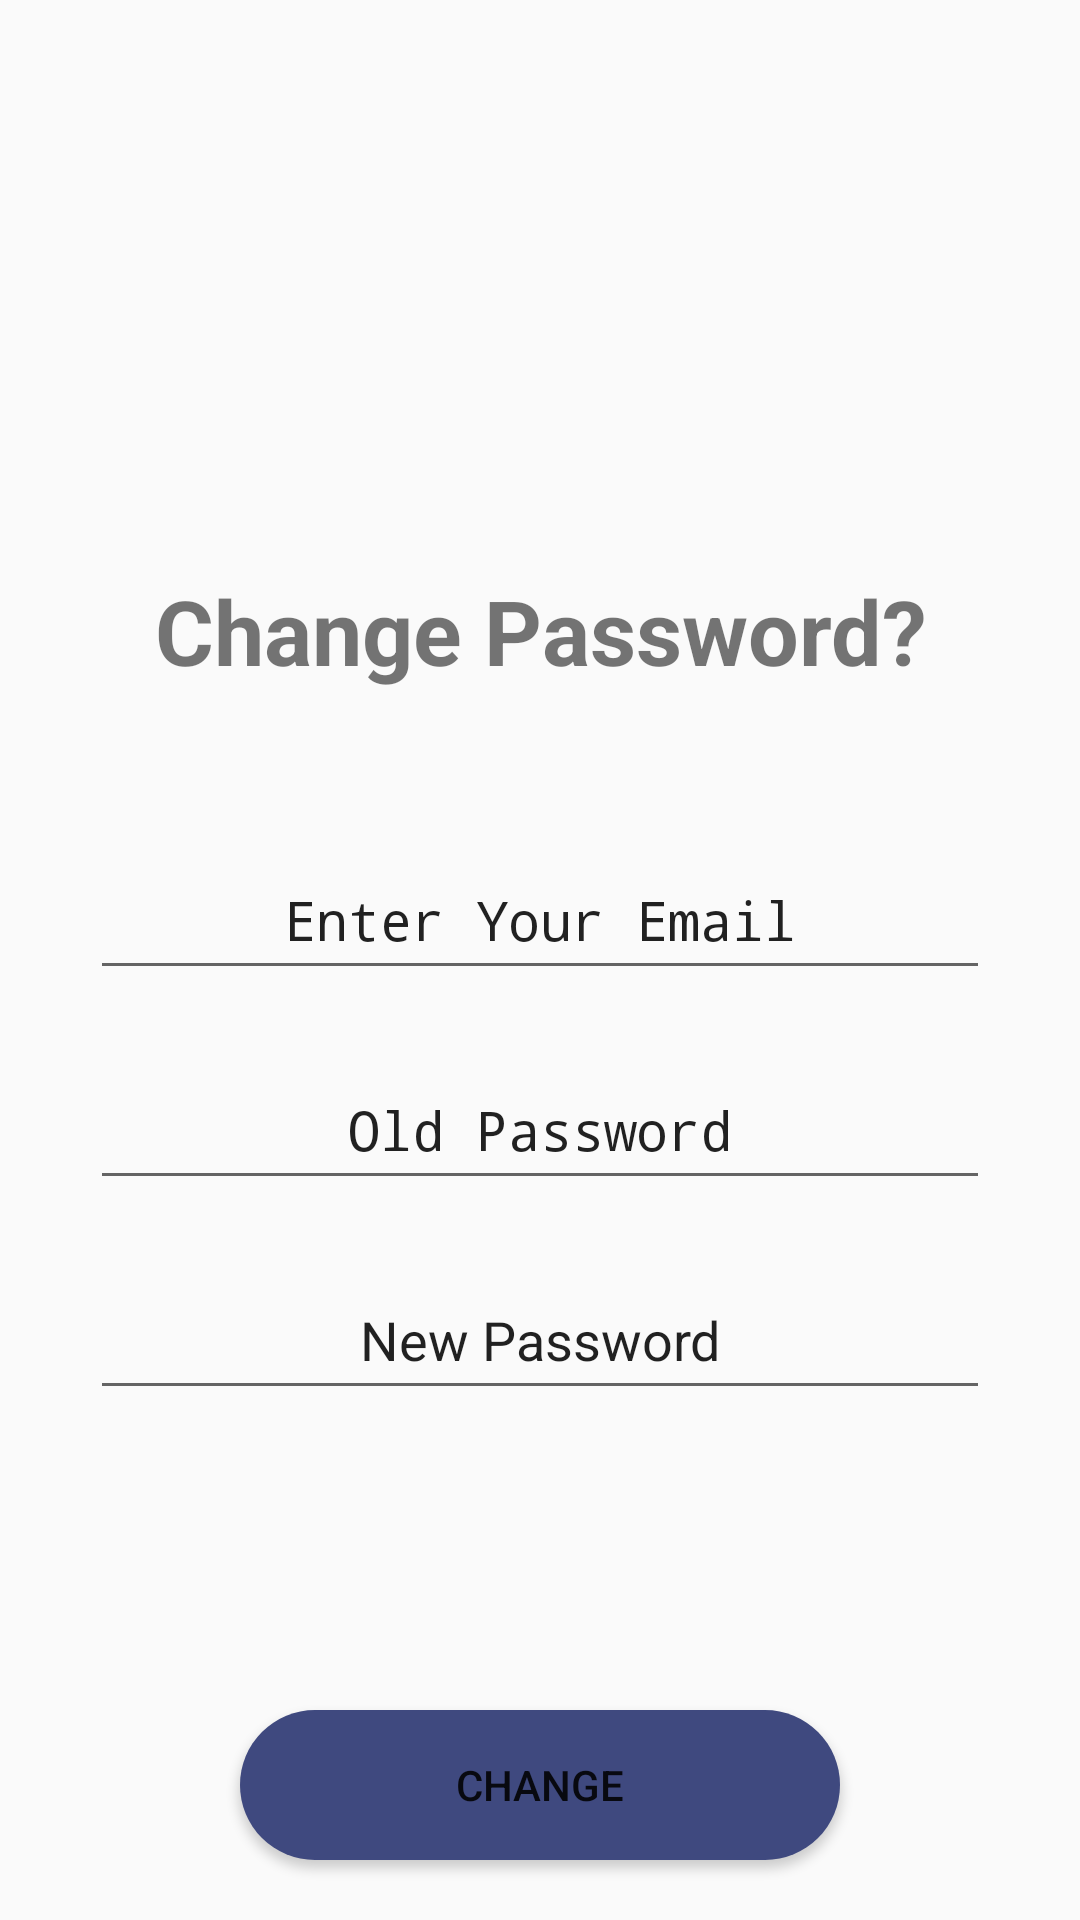

Layout XML and referenced resources for this Android screen:
<!-- AndroidManifest.xml: application theme AppTheme -->
<!-- res/layout/activity_change_password.xml -->
<?xml version="1.0" encoding="utf-8"?>
<android.support.constraint.ConstraintLayout xmlns:android="http://schemas.android.com/apk/res/android"
    xmlns:app="http://schemas.android.com/apk/res-auto"
    xmlns:tools="http://schemas.android.com/tools"
    android:layout_width="match_parent"
    android:layout_height="match_parent"
    tools:context=".LoginAndRegistration.ChangePasswordActivity"
    android:id="@+id/change_password_constraint">
    
    <ImageView
        android:id="@+id/sad_face_image_view"
        android:layout_width="190dp"
        android:layout_height="190dp"
        app:layout_constraintLeft_toLeftOf="@id/change_password_constraint"
        app:layout_constraintRight_toRightOf="@id/change_password_constraint"
        app:layout_constraintTop_toTopOf="@id/change_password_constraint"
        android:background="@drawable/forgot_password_sad_icon"/>
    
    <TextView
        android:id="@+id/change_password_text_view"
        android:layout_width="300dp"
        android:layout_height="50dp"
        app:layout_constraintTop_toBottomOf="@id/sad_face_image_view"
        app:layout_constraintLeft_toLeftOf="@id/change_password_constraint"
        app:layout_constraintRight_toRightOf="@id/change_password_constraint"
        android:text="Change Password?"
        android:textSize="30dp"
        android:textAlignment="center"
        android:textStyle="bold"
        android:fontFamily="sans-serif"
        android:textColor="@color/themeColorOne"/>

    <EditText
        android:id="@+id/change_password_email_confirmation"
        android:layout_width="300dp"
        android:layout_height="50dp"
        app:layout_constraintTop_toBottomOf="@id/change_password_text_view"
        app:layout_constraintLeft_toLeftOf="@id/change_password_constraint"
        app:layout_constraintRight_toRightOf="@id/change_password_constraint"
        android:layout_marginTop="40dp"
        android:hint="Enter Your Email"
        android:textAlignment="center"
        android:textColor="@color/themeColorOne"
        android:textColorHint="@color/themeColorOne"
        android:fontFamily="monospace"
        />

    <EditText
        android:id="@+id/old_password_change_password"
        android:layout_width="300dp"
        android:layout_height="50dp"
        app:layout_constraintTop_toBottomOf="@id/change_password_email_confirmation"
        app:layout_constraintLeft_toLeftOf="@id/change_password_constraint"
        app:layout_constraintRight_toRightOf="@id/change_password_constraint"
        android:layout_marginTop="20dp"
        android:hint="Old Password"
        android:textAlignment="center"
        android:textColorHint="@color/themeColorOne"
        android:textColor="@color/themeColorOne"
        android:fontFamily="monospace"/>

    <EditText
        android:layout_width="300dp"
        android:layout_height="50dp"
        app:layout_constraintTop_toBottomOf="@id/old_password_change_password"
        app:layout_constraintLeft_toLeftOf="@id/change_password_constraint"
        app:layout_constraintRight_toRightOf="@id/change_password_constraint"
        android:layout_marginTop="20dp"
        android:hint="New Password"
        android:textAlignment="center"
        android:textColorHint="@color/themeColorOne"/>

    <Button
        android:layout_width="200dp"
        android:layout_height="50dp"
        app:layout_constraintBottom_toBottomOf="@id/change_password_constraint"
        app:layout_constraintLeft_toLeftOf="@id/change_password_constraint"
        app:layout_constraintRight_toRightOf="@id/change_password_constraint"
        android:layout_marginBottom="20dp"
        android:text="Change"
        android:background="@drawable/oval"/>

</android.support.constraint.ConstraintLayout>
<!-- resources referenced by this layout -->
<resources>
  <!-- drawable forgot_password_sad_icon (drawable) -->
  <vector xmlns:android="http://schemas.android.com/apk/res/android"
          android:width="24dp"
          android:height="24dp"
          android:viewportWidth="24.0"
          android:viewportHeight="24.0">
      <path
          android:fillColor="@color/themeColorOne"
          android:pathData="M15.5,9.5m-1.5,0a1.5,1.5 0,1 1,3 0a1.5,1.5 0,1 1,-3 0"/>
      <path
          android:fillColor="@color/themeColorOne"
          android:pathData="M8.5,9.5m-1.5,0a1.5,1.5 0,1 1,3 0a1.5,1.5 0,1 1,-3 0"/>
      <path
          android:fillColor="@color/themeColorOne"
          android:pathData="M11.99,2C6.47,2 2,6.48 2,12s4.47,10 9.99,10C17.52,22 22,17.52 22,12S17.52,2 11.99,2zM12,20c-4.42,0 -8,-3.58 -8,-8s3.58,-8 8,-8 8,3.58 8,8 -3.58,8 -8,8zM12,14c-2.33,0 -4.32,1.45 -5.12,3.5h1.67c0.69,-1.19 1.97,-2 3.45,-2s2.75,0.81 3.45,2h1.67c-0.8,-2.05 -2.79,-3.5 -5.12,-3.5z"/>
  </vector>
  <!-- drawable oval (drawable) -->
  <?xml version="1.0" encoding="utf-8"?>
  <shape xmlns:android="http://schemas.android.com/apk/res/android"
      android:shape="rectangle" >
  
      <corners
          android:bottomLeftRadius="30dp"
          android:bottomRightRadius="30dp"
          android:radius="60dp"
          android:topLeftRadius="30dp"
          android:topRightRadius="30dp" />
  
      <solid android:color="#3F497F" />
  
      <padding
          android:bottom="0dp"
          android:left="0dp"
          android:right="0dp"
          android:top="0dp" />
  
      <size
          android:height="60dp"
          android:width="270dp" />
  
  </shape>
  <style name="AppTheme" parent="Theme.Design.Light.NoActionBar">
          
          <item name="colorPrimary">#353f69</item>
          <item name="colorPrimaryDark">#353f69</item>
          <item name="colorAccent">#353f69</item>
      </style>
</resources>
